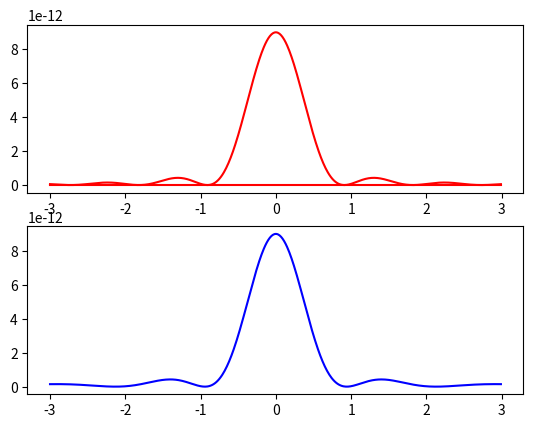

The script that saved this image:
#!/usr/bin/env python
# -*- coding: utf-8; -*-
#
# Copyright (C) 2017 Bernd Lienau, Simon Jung, Alexander Franke

import math
import cmath
import numpy as np

from numpy import sin as sin
from numpy import cos as cos
from numpy import tan as tan
from numpy import arcsin as arcsin
from numpy import arccos as arccos
from numpy import arctan as arctan
from numpy import exp as exp

from numpy.fft import fft as fft
from numpy.fft import fft2 as fft2
from numpy import pi as pi


import csv
import pandas as pd
import scipy.integrate as integrate

import matplotlib.pyplot as plt
import argparse

#main() wird automatisch aufgerufen
def main():
	parser = argparse.ArgumentParser(description='This is a python3 module simulating a light pulse with given parameters propagating through different optical components suchas Einzelspalt, Doppelspalt, Gitter mit und ohne Fehlstellen oder Defekten.')
	parser.add_argument('--dimension', dest='dimension',help='Auf 1 zu setzen für n Spalte, auf 2 für Gitter .',default=1)
	parser.add_argument('--n', dest='n', help='Die Anzahl der Spalte. Ganzzahlige Zahl zwischen 1 und Unendlich.',default=1)
	parser.add_argument('--a', dest='a', help='Spaltbreite in um',default=3)
	parser.add_argument('--spalthoehe', dest='h', help='Spalthoehe in mm',default=20)
	parser.add_argument('--wellenlaenge', dest='wl',help='Wellenlänge in nm',default=780 )
	parser.add_argument('--schirmabstand', dest='zs', help='Schirmabstand in cm',default=350)
	parser.add_argument('--spaltabstand', dest='d', help='Spaltabstand in mm',default=0.01)


	args = parser.parse_args()

	
	print('------------------------------------------------------------------------------')
	print('Kunst der Computer-basierten Modellierung und Simulation experimenteller Daten')
	print('------------------------------------------------------------------------------')
	print('')
	print('                        Projekt Lichtpuls Simulation                          ')
	print('')
	print('              von Bernd Lienau, Simon Jung, Alexander Franke                  ')
	print('')
	print('------------------------------------------------------------------------------')
	print('')
	print('Es wurden folgende Parameter eingegeben oder angenommen'                           )
	print('   Dimension                                  :  ' + str(args.dimension))
	print('   Falls Dimension = 1, berechnen wir für     :  ' + str(args.n) + ' Spalte')
	print("   Gitterkonstante/Spaltbreite in um          :  " + str(args.a))
	print("   Wellenlänge in  nm                         :  " + str(args.wl))
	print("   Schirmabstand in cm                        :  " + str(args.zs))
	print('')
	print('------------------------------------------------------------------------------')

	#__________________________________________________________________
	# Variablen auf SI Einheiten bringen. 
	wl = args.wl * 1e-9
	zs = args.zs * 1e-2
	a  = args.a  * 1e-6
	n  = int(args.n)
	d  = args.d  * 1e-3
	h  = args.h  * 1e-3


	#__________________________________________________________________
	# Mehrere Gitter / Wellenlängen Überlagerung
	
	'''
	sehr gute Ideen was wir machen können! Ich kommentiere die nur  erstmal aus,
	 sodass ich mit einer festen Wellenlänge und einem Gitter anfangen kann und nicht von den Fragen
	 genervt werde ;) Alle Parameter werden oben als Argument definiert, sodass ich die nicht immer 
	 eingeben muss. Siehe default value.

	i = int(input("Wie viele Wellenlängen sollen in der Welle überlagert sein? "))

	if i >= 1:
		counter = 1
		wl = list()
		while counter <= i:
			wltemp = float(input("Wellenlänge in nm? ")) # Lambda in nm
			wl.append(wl)
			counter += 1
	else: 
		wl = float(input("Wellenlänge in nm? ")) # Lambda in nm

	

	N = int(input("Anzahl der Gitter? "))
	alpha = float(input("Einfallswinkel? "))

	
	zs = 0
	while a*10 >= zs:
		zs = float(input("Abstand des Schirms in cm? "))
	'''

	#__________________________________________________________________
	# Schauen welche Funktion man ausführen muss spalt, gitter, gitterMitFehlstellen... 
	spalt(n,a,d,h,wl,zs)


	#__________________________________________________________________
	# Ende der main()


####__________________________________________________________________
#### Hilfsvariablen/funktionen. Muss leider so. Python ist etwas eigen 
#### mit seinen globalen Variable. Im Prinzip existieren sie nicht. 
#### Jetzt kann man überall darauf zugreifen mit z.B. c(). 
#### Die Wellenlänge müssen wir aber leider mitschleppen.
####__________________________________________________________________

def	k(wl):
	# Kreiswellenzahl
	return 2 * np.pi / wl 
def w(wl):
	# Kreisfrequenz Omega
	return c() * k(wl) 
def f(wl):
	# Frequenz
	return c() / wl 
def c():
	return float(299792458) # m/s

def sinc(x):
	return sin(x)/x

def i():
	return complex(0,1)

def dirac(x,mu):
	#ich weiß noch nicht wie es am besten ist hier dran zu gehen. 
	#Das hier ist eine gängige Approximation für mu->infinity
	return (np.abs(mu)/((pi)**0.5)) * exp(-(x*mu)**2)
	 
def fourierNspalt(xArray,a,wl,n,d):
	#Diese Funktion dient nur dafuer nicht mit einem Array an x Werten arbeiten zu muessen, was 
	#beim Integrieren bzw bei der fft schief geht.
	output = []
	for value in xArray:
		output.append(fourierNspaltIntegrate(value,a,wl,n,d))
	return output

def fourierNspaltIntegrate(alphax,a,wl,n,d):
	# Fouriertransformierte von Transmission_Einzelspalt
	# Siehe Glg 29 im Theory doc.pdf
	# https://en.wikipedia.org/wiki/Dirac_delta_function#Translation folgend
	# ist f(t) gefaltet mit dirac(t-T) ist gleich f(t-T)
	# außerdem gilt distributivität (a+b) (*) c = a(*)c + b(*)c
	# für den Doppelspalt bzw. n-Spalt haben wir also 
	u = k(wl)*math.sin(alphax)
	#lambda x sagt python nur dass das die Variable ist und nach der integriert werden muss
	f = lambda x: Transmission_Einzelspalt(x,a) *exp(-i()*u*x) 
	r = 0
	#Fuehre einen Multiplikationsfaktor ein. Dieser Faktor entspricht dem aus Glg 34 ff.
	#Fuer jeden Spalt finden wir den Mittelpunkt und addieren entsprechend die 
	#Fouriertransformation dieser Dirac funktion. Die Breite a dieser ganzen Spalte ist durch
	#die Funktion f mit der Transmission eines Spaltes festgelegt.
	#Hier ist also noch eine Verbesserung notwendig, die uns ermoeglicht unterschiedlich breite
	#Spalte einzubauen.
	mittelpunkteDerLoecher = Transmission_Mittelpunkte(n,d)
	for pkt in mittelpunkteDerLoecher:
		r = r + (exp(i()*u*pkt))

	if(n==1):
		r = 1
	integral = integrate.quad(f,-a/2,a/2) 
	integral =  np.square(np.multiply(integral,r))
		
	return integral

####__________________________________________________________________
#### Transmissionsfunktion verschiedener Objekte
####__________________________________________________________________

def Transmission_Einzelspalt(x,a):
	if math.fabs(x) <= a/2:
		return 1
	else:
		return 0

def Transmission_Lochblende(rho,R):
	#einzelnes Loch mit Radius R
	#Verwende Polarkoordinaten rho,theta 
	if (rho < R):
		return 1
	else: 
		return 0
def Transmission_Mittelpunkte(n,d):
	mittelpunkte = []
	i = 1
	if not(n%2):
		mittelpunkte.append(0)

	while i<=n/2:
		if (n % 2) == 0:
			mittelpunkte.append(d*(2*i-1)/2)
			mittelpunkte.append(-d*(2*i-1)/2)
		else:
			mittelpunkte.append((i)*d)
			mittelpunkte.append(-(i)*d)
	
		i =i+1
	
	return mittelpunkte

def Transmission_n_Spalte(x,a,n,d):

	gesamttransmission = 0.
	i = 1
	
	if (n % 2) == 1:
		gesamttransmission = Transmission_Einzelspalt(x,a)
	
	while i<=n/2:
		if (n % 2) == 0:
			gesamttransmission += Transmission_Einzelspalt(x-d*(2*i-1)/2,a) + Transmission_Einzelspalt (x+d*(2*i-1)/2,a)
		else:
			gesamttransmission += Transmission_Einzelspalt(x-d*i,a) + Transmission_Einzelspalt(x+d*i,a)
		i =i+1
	
	
	return gesamttransmission

def Transmission_Gitter(x,y,n,a,d):
	return Transmission_n_Spalte(x,n,a,d) * Transmission_n_Spalte(y,n,a,d)

####__________________________________________________________________
#### Intensitätsverteilungen für verschiedene Objekte. Ich weiß nicht ob
#### wir das am Ende so machen können. Für einen Einzelspalt geht es
####__________________________________________________________________
	

def interferenz_einzelspalt_manuell(X,a,wl,zs):

	alphax = arctan(X/zs)
	return (((a*sinc(0.5*a*k(wl)*sin(alphax))))**2)

def interferenz_doppelspalt_manuell(X,a,d,wl,zs):
	alphax = arctan(X/zs)
	u = k(wl)*sin(alphax)
	#Formel 8 folgend
	#psi = integrate.quad(Transmission_n_Spalte(x,n,a,d)*exp(-i() * ( k()*sin(alphax)*x + k()*sin(alphay)*y) ),)
	return np.square((cos(u*d/2) * ( (sin(a*u/2)) / (a*u/2))))

	
		
####__________________________________________________________________
#### Hauptfunktionen für n Spalte, Gitter, Gitter mit Fehlstelle etc..
#### Aufzurufen aus der main()
####__________________________________________________________________




def spalt(n,a,d,h,wl,zs):
	# n  : Anzahl der Spalte
	# a  : Größe der Spalte
	# d  : Abstand (egal für Einzelspalt)
	# h  : Hoehe des Spaltes (überlicherweise unendlich)
	t1 = np.arange(-3., 3., 0.01)
	t2 = t1
	plt.figure(1)
	plt.subplot(211)
	#plt.plot(t1,fourierEinzelspalt(arcsin(t1/zs),a,wl,lowerrange,upperrange) , 'r--')
	plt.plot(t1,fourierNspalt(arcsin(t1/zs),a,wl,n,d) , 'r-')
	plt.subplot(212)
	if (n == 1):
		plt.plot(t2,interferenz_einzelspalt_manuell(t2,a,wl,zs),'b-')
	elif (n==2):
		plt.plot(t2,interferenz_doppelspalt_manuell(t2,a,d,wl,zs),'b-')
	plt.show()

		

def gitter(a,wl,zs):
	print('nothing here')	

def gitterMitFehler(a,wl,zs,fehlerarray):
	print('nothing here')	


if __name__ == "__main__":
	main()
